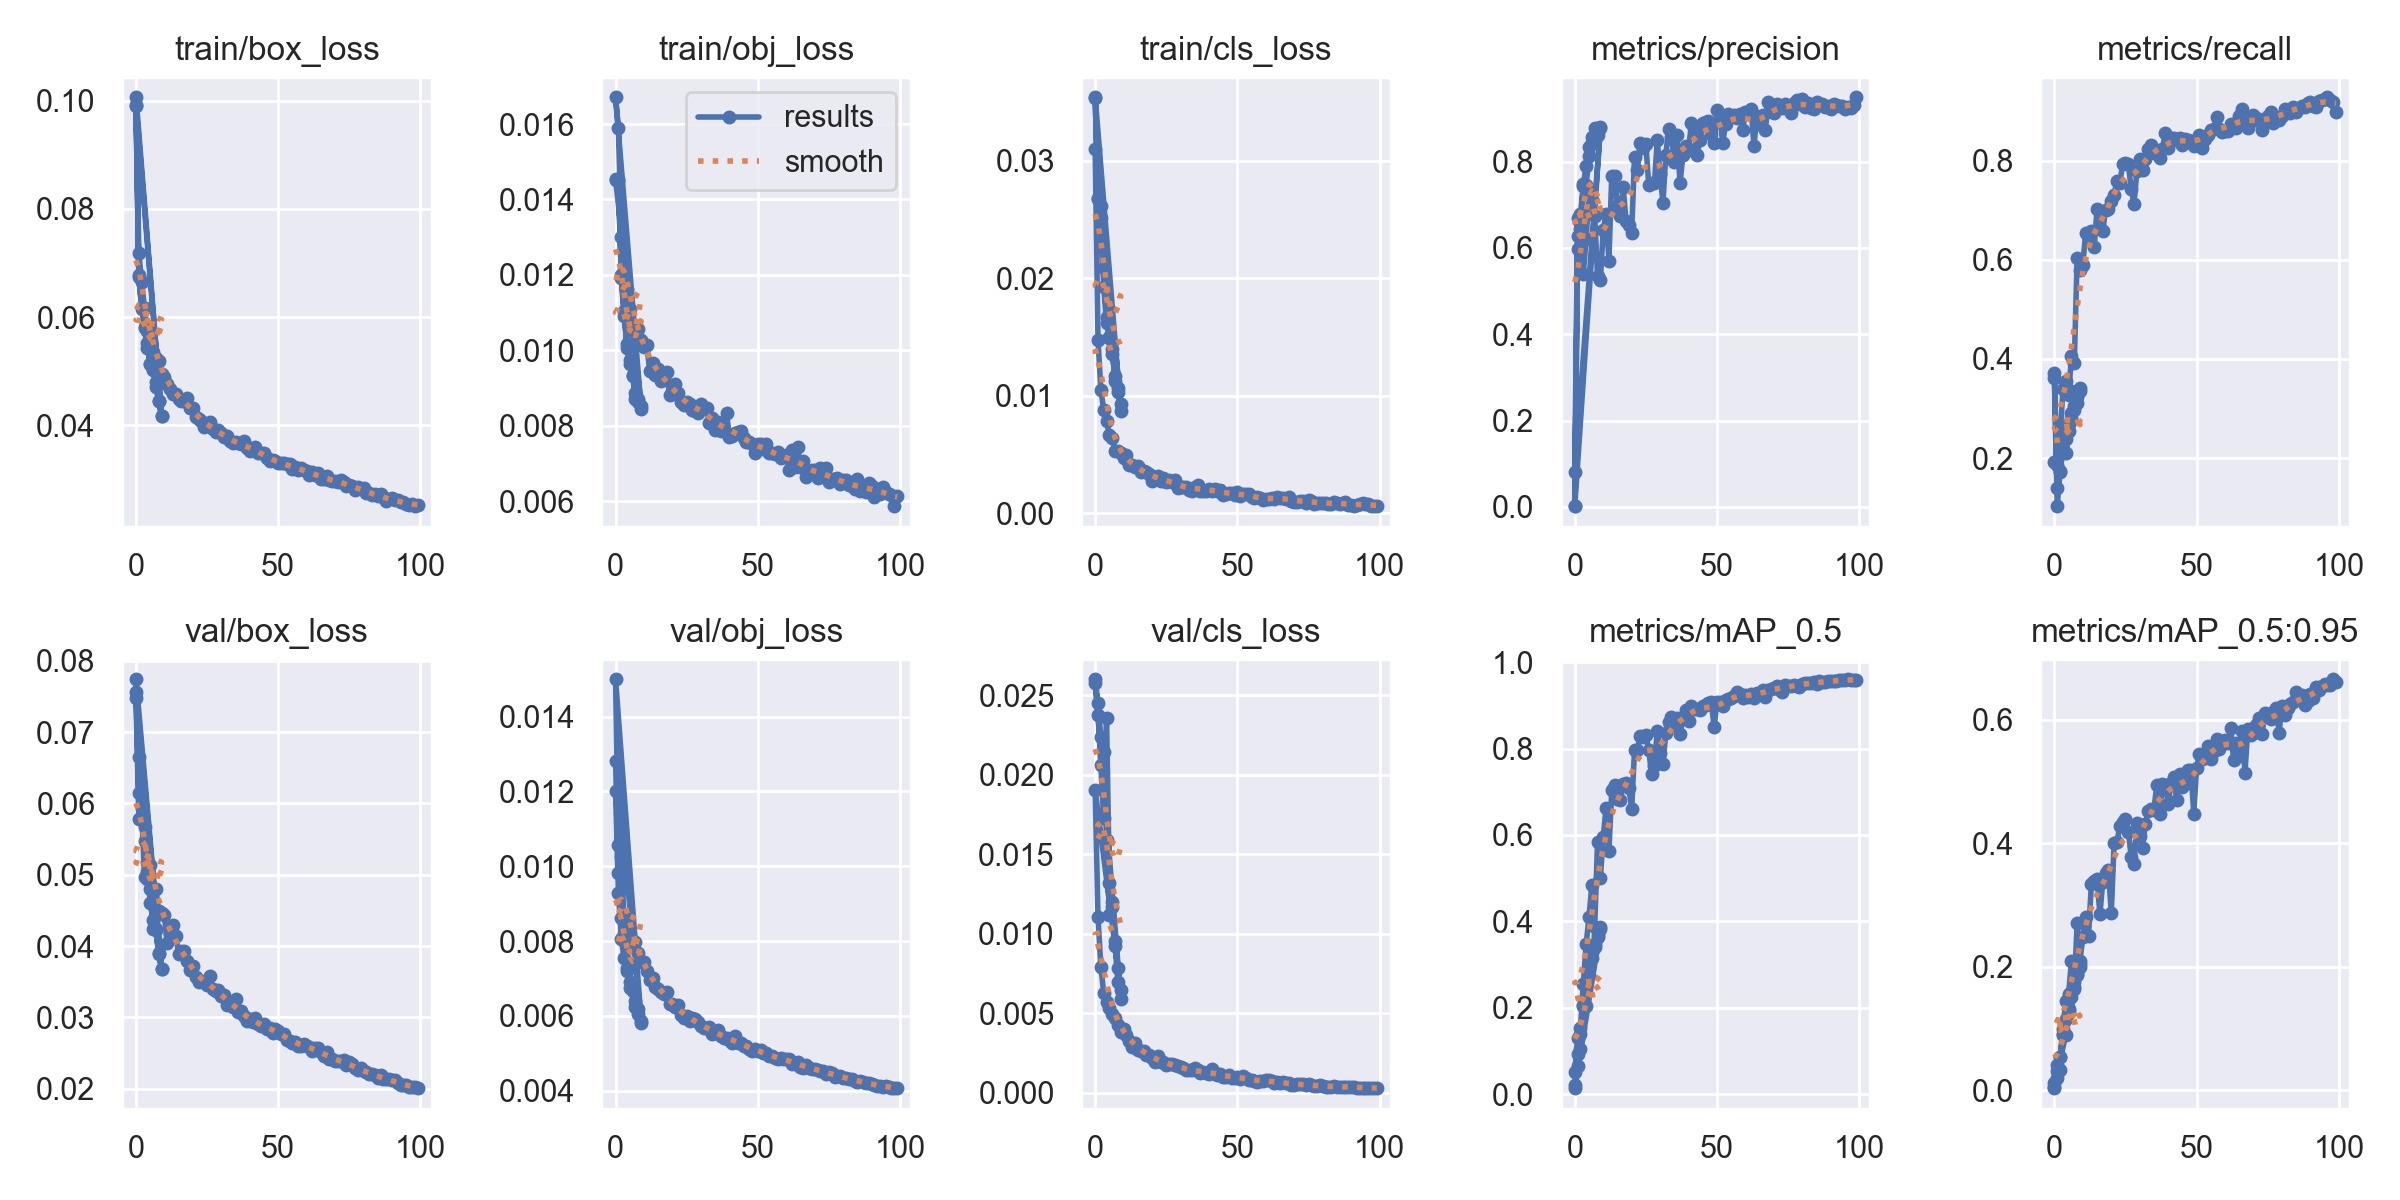

The file beside this chart, header and first rows:
epoch, train/box_loss, train/obj_loss, train/cls_loss, metrics/precision, metrics/recall, metrics/mAP_0.5, metrics/mAP_0.5:0.95, val/box_loss, val/obj_loss, val/cls_loss, x/lr0, x/lr1, x/lr2
0, 0.09902, 0.01455, 0.03528, 0.001421, 0.3721, 0.02139, 0.005661, 0.07484, 0.012, 0.02576, 0.07023, 0.003308, 0.003308
1, 0.06742, 0.01454, 0.02671, 0.627, 0.1389, 0.09329, 0.03082, 0.05781, 0.009293, 0.02379, 0.03957, 0.005984, 0.005984
2, 0.06156, 0.01192, 0.02512, 0.679, 0.1735, 0.1396, 0.05395, 0.05831, 0.008056, 0.0206, 0.00825, 0.008, 0.008
3, 0.05802, 0.0109, 0.01926, 0.7427, 0.217, 0.2076, 0.08973, 0.0547, 0.007548, 0.01727, 0.00703, 0.00703, 0.00703
4, 0.05523, 0.01018, 0.01622, 0.7459, 0.2101, 0.2047, 0.08953, 0.05179, 0.007285, 0.02359, 0.00703, 0.00703, 0.00703
5, 0.05135, 0.009732, 0.0149, 0.8135, 0.2537, 0.2752, 0.1322, 0.04604, 0.006901, 0.01317, 0.00604, 0.00604, 0.00604
6, 0.05042, 0.009352, 0.01355, 0.8467, 0.2815, 0.3144, 0.1511, 0.0436, 0.006668, 0.01168, 0.00505, 0.00505, 0.00505
7, 0.04799, 0.008863, 0.01165, 0.8782, 0.3059, 0.3469, 0.1758, 0.04233, 0.006249, 0.009243, 0.00406, 0.00406, 0.00406
8, 0.04451, 0.008717, 0.01032, 0.8625, 0.3232, 0.3696, 0.1875, 0.03904, 0.006049, 0.006961, 0.00307, 0.00307, 0.00307
9, 0.0417, 0.008522, 0.008724, 0.881, 0.335, 0.3822, 0.1999, 0.03683, 0.005813, 0.005894, 0.00208, 0.00208, 0.00208
0, 0.0992, 0.01453, 0.03538, 0.001442, 0.361, 0.01419, 0.003768, 0.0757, 0.01282, 0.02602, 0.07023, 0.003308, 0.003308
1, 0.06773, 0.01449, 0.0268, 0.5969, 0.103, 0.06534, 0.01973, 0.06151, 0.00983, 0.0245, 0.03957, 0.005984, 0.005984
2, 0.06195, 0.01201, 0.02617, 0.6432, 0.1729, 0.1046, 0.03311, 0.0594, 0.008617, 0.0224, 0.00825, 0.008, 0.008
3, 0.05815, 0.01103, 0.0209, 0.7476, 0.2176, 0.2046, 0.09165, 0.04965, 0.008217, 0.02143, 0.00703, 0.00703, 0.00703
4, 0.05431, 0.01007, 0.01671, 0.7891, 0.2393, 0.2572, 0.1158, 0.04946, 0.007188, 0.01588, 0.00703, 0.00703, 0.00703
5, 0.05138, 0.009643, 0.01498, 0.835, 0.2687, 0.3023, 0.1291, 0.04802, 0.00674, 0.01117, 0.00604, 0.00604, 0.00604
6, 0.05021, 0.009308, 0.01394, 0.8566, 0.2903, 0.3292, 0.1589, 0.04238, 0.006789, 0.01201, 0.00505, 0.00505, 0.00505
7, 0.04703, 0.008718, 0.0113, 0.8605, 0.2977, 0.3399, 0.1679, 0.04224, 0.006403, 0.009555, 0.00406, 0.00406, 0.00406
8, 0.04445, 0.008625, 0.01064, 0.8713, 0.3114, 0.3641, 0.1882, 0.03883, 0.006193, 0.007851, 0.00307, 0.00307, 0.00307
9, 0.04175, 0.00845, 0.009306, 0.8784, 0.3422, 0.3878, 0.2054, 0.03671, 0.005851, 0.006434, 0.00208, 0.00208, 0.00208
0, 0.1007, 0.01671, 0.03099, 0.08149, 0.1915, 0.05077, 0.01172, 0.07743, 0.015, 0.01904, 0.07023, 0.003308, 0.003308
1, 0.07189, 0.01589, 0.01473, 0.6693, 0.1858, 0.1303, 0.04067, 0.06659, 0.01056, 0.01104, 0.04016, 0.006576, 0.006576
2, 0.06647, 0.013, 0.01052, 0.6584, 0.2416, 0.1539, 0.0537, 0.05952, 0.01025, 0.007908, 0.01003, 0.009777, 0.009777
3, 0.06161, 0.01213, 0.008786, 0.5402, 0.3385, 0.2551, 0.09902, 0.05676, 0.008527, 0.00629, 0.009703, 0.009703, 0.009703
4, 0.05746, 0.01162, 0.007862, 0.6218, 0.3548, 0.3476, 0.1442, 0.05037, 0.008572, 0.005711, 0.009703, 0.009703, 0.009703
5, 0.05433, 0.01109, 0.006675, 0.7282, 0.3269, 0.4094, 0.1558, 0.05144, 0.008124, 0.005356, 0.009604, 0.009604, 0.009604
6, 0.05345, 0.01068, 0.006403, 0.7116, 0.4057, 0.4842, 0.2096, 0.04777, 0.007846, 0.004963, 0.009505, 0.009505, 0.009505
7, 0.05251, 0.01043, 0.005325, 0.6748, 0.3914, 0.3861, 0.1638, 0.04799, 0.007964, 0.004704, 0.009406, 0.009406, 0.009406
8, 0.05189, 0.01055, 0.005271, 0.536, 0.6029, 0.5842, 0.2716, 0.04486, 0.007691, 0.00427, 0.009307, 0.009307, 0.009307
9, 0.04944, 0.01027, 0.005139, 0.5262, 0.5803, 0.5005, 0.2093, 0.04457, 0.007443, 0.003792, 0.009208, 0.009208, 0.009208
10, 0.04896, 0.0101, 0.004734, 0.6414, 0.5898, 0.5948, 0.2488, 0.0443, 0.007431, 0.004009, 0.009109, 0.009109, 0.009109
11, 0.04765, 0.01014, 0.004943, 0.6783, 0.6536, 0.6632, 0.2812, 0.04035, 0.007186, 0.003632, 0.00901, 0.00901, 0.00901
12, 0.04673, 0.009453, 0.004128, 0.5708, 0.6439, 0.5622, 0.2507, 0.04172, 0.006956, 0.003254, 0.008911, 0.008911, 0.008911
13, 0.04582, 0.009659, 0.004094, 0.7673, 0.658, 0.7033, 0.3336, 0.04289, 0.007016, 0.002901, 0.008812, 0.008812, 0.008812
14, 0.04584, 0.009348, 0.003939, 0.7665, 0.625, 0.7151, 0.3397, 0.04145, 0.006761, 0.003104, 0.008713, 0.008713, 0.008713
15, 0.0448, 0.009511, 0.004065, 0.6962, 0.7021, 0.6833, 0.3424, 0.03884, 0.006716, 0.00268, 0.008614, 0.008614, 0.008614
16, 0.04444, 0.00919, 0.003508, 0.6753, 0.6641, 0.6801, 0.2854, 0.03932, 0.006633, 0.002643, 0.008515, 0.008515, 0.008515
17, 0.04454, 0.0093, 0.003574, 0.742, 0.6583, 0.719, 0.3366, 0.03936, 0.006594, 0.00263, 0.008416, 0.008416, 0.008416
18, 0.045, 0.009432, 0.003484, 0.6636, 0.7001, 0.7202, 0.3525, 0.03794, 0.006629, 0.002374, 0.008317, 0.008317, 0.008317
19, 0.04326, 0.008819, 0.003347, 0.6538, 0.7019, 0.7094, 0.3574, 0.03657, 0.006327, 0.002361, 0.008218, 0.008218, 0.008218
20, 0.04314, 0.008884, 0.002787, 0.6344, 0.7195, 0.6605, 0.2868, 0.0372, 0.006313, 0.002158, 0.008119, 0.008119, 0.008119
21, 0.04153, 0.009096, 0.003099, 0.8102, 0.7309, 0.7959, 0.4006, 0.03559, 0.006246, 0.001947, 0.00802, 0.00802, 0.00802
22, 0.04115, 0.008868, 0.003196, 0.7809, 0.7585, 0.7961, 0.4015, 0.035, 0.006284, 0.002322, 0.007921, 0.007921, 0.007921
23, 0.04075, 0.008628, 0.002744, 0.8429, 0.7545, 0.8285, 0.428, 0.03503, 0.006032, 0.001911, 0.007822, 0.007822, 0.007822
24, 0.03967, 0.008554, 0.002966, 0.8329, 0.7929, 0.8259, 0.4351, 0.0349, 0.005955, 0.00193, 0.007723, 0.007723, 0.007723
25, 0.04017, 0.008639, 0.002671, 0.8402, 0.7947, 0.831, 0.4386, 0.03447, 0.005992, 0.001718, 0.007624, 0.007624, 0.007624
26, 0.04065, 0.008584, 0.002848, 0.747, 0.7928, 0.7968, 0.419, 0.03578, 0.005865, 0.001774, 0.007525, 0.007525, 0.007525
27, 0.0393, 0.008428, 0.002696, 0.7515, 0.7428, 0.7406, 0.3785, 0.03398, 0.005945, 0.00183, 0.007426, 0.007426, 0.007426
28, 0.03875, 0.008403, 0.002862, 0.7498, 0.7129, 0.7602, 0.3669, 0.0337, 0.005909, 0.00172, 0.007327, 0.007327, 0.007327
29, 0.03904, 0.008345, 0.002169, 0.8507, 0.7797, 0.8409, 0.4329, 0.0338, 0.005842, 0.001657, 0.007228, 0.007228, 0.007228
30, 0.03848, 0.008564, 0.002258, 0.7707, 0.8037, 0.7898, 0.4113, 0.03297, 0.005733, 0.001597, 0.007129, 0.007129, 0.007129
31, 0.03792, 0.008475, 0.002244, 0.7048, 0.7812, 0.7631, 0.3932, 0.03312, 0.005687, 0.001532, 0.00703, 0.00703, 0.00703
32, 0.03806, 0.008475, 0.002223, 0.8164, 0.8031, 0.8353, 0.4319, 0.03176, 0.00567, 0.001394, 0.006931, 0.006931, 0.006931
33, 0.03713, 0.00806, 0.002029, 0.8764, 0.8243, 0.8615, 0.4526, 0.03202, 0.005694, 0.001393, 0.006832, 0.006832, 0.006832
34, 0.03663, 0.008212, 0.00191, 0.8582, 0.831, 0.8719, 0.4556, 0.03147, 0.005503, 0.001411, 0.006733, 0.006733, 0.006733
35, 0.03687, 0.007874, 0.002273, 0.8004, 0.8162, 0.8546, 0.4539, 0.03255, 0.005579, 0.001531, 0.006634, 0.006634, 0.006634
36, 0.03666, 0.00811, 0.002408, 0.8617, 0.8199, 0.8716, 0.4951, 0.03069, 0.005633, 0.001405, 0.006535, 0.006535, 0.006535
37, 0.03658, 0.007858, 0.001939, 0.7496, 0.8051, 0.8339, 0.4479, 0.03094, 0.005453, 0.001214, 0.006436, 0.006436, 0.006436
38, 0.03704, 0.007886, 0.001932, 0.8149, 0.8239, 0.8693, 0.4955, 0.03017, 0.005418, 0.001267, 0.006337, 0.006337, 0.006337
39, 0.03582, 0.008326, 0.00194, 0.8371, 0.8552, 0.8886, 0.4949, 0.02945, 0.005404, 0.001223, 0.006238, 0.006238, 0.006238
... 60 more rows
